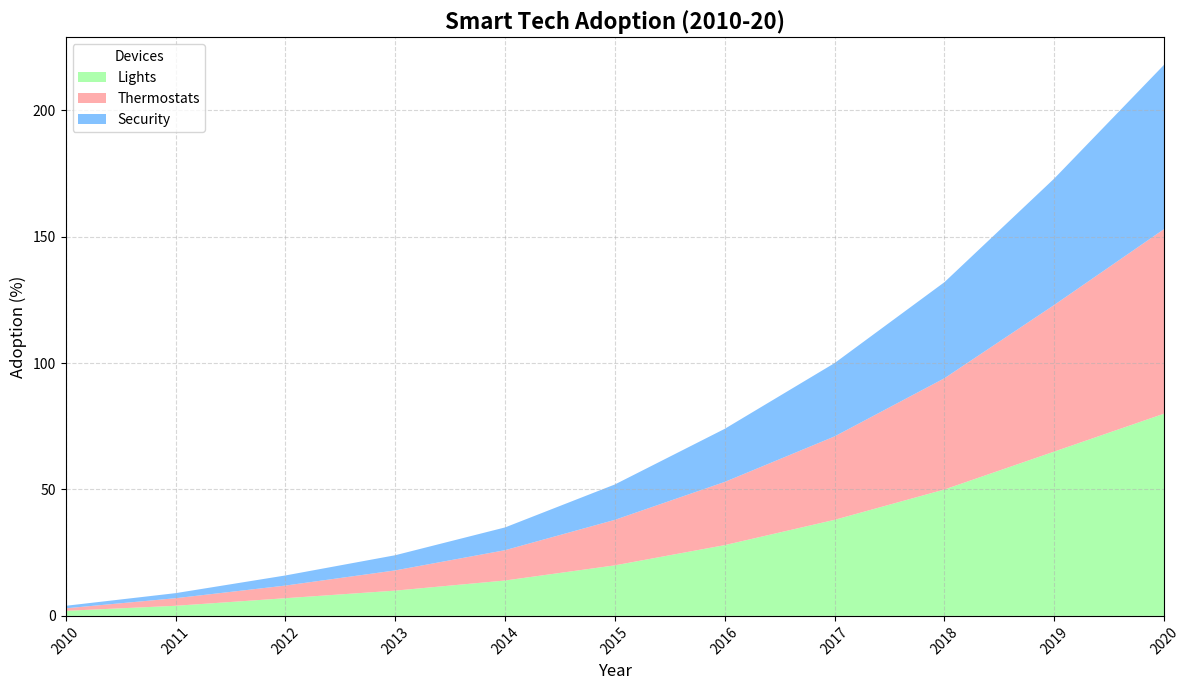

Generate this figure with matplotlib:
import matplotlib.pyplot as plt
import numpy as np

devices = ["Lights", "Thermostats", "Security"]
years = np.arange(2010, 2021)

adoption_lights = [2, 4, 7, 10, 14, 20, 28, 38, 50, 65, 80]
adoption_thermostats = [1, 3, 5, 8, 12, 18, 25, 33, 44, 58, 73]
adoption_security = [1, 2, 4, 6, 9, 14, 21, 29, 38, 50, 65]

plt.figure(figsize=(12, 7))

# Shuffled colors for each data group
plt.stackplot(years, adoption_lights, adoption_thermostats, adoption_security,
              labels=devices,
              colors=['#99FF99', '#FF9999', '#66B3FF'], alpha=0.8)

plt.title("Smart Tech Adoption (2010-20)", fontsize=16, fontweight='bold')
plt.xlabel("Year", fontsize=12)
plt.ylabel("Adoption (%)", fontsize=12)
plt.xlim(years[0], years[-1])
plt.xticks(years, rotation=45)
plt.legend(loc='upper left', fontsize=10, title='Devices')

plt.grid(visible=True, linestyle='--', alpha=0.5)
plt.tight_layout()
plt.show()
